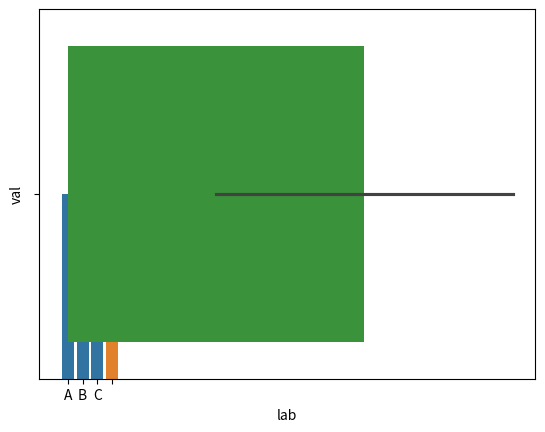

Reproduce this figure in Python.
def plot():
    try:
        import matplotlib.pyplot as plt
        import pandas as pd
        import seaborn as sns
    except ModuleNotFoundError:
        return

    df = pd.DataFrame(
        {"lab": ["A", "B", "C"], "val": [10, 30, 20], "val1": [5, 10, 15]}
    )

    sns.barplot(x="lab", y="val", data=df)
    plt.show()

    sns.barplot(y="val", data=df)
    plt.show()

    sns.barplot(x="val", data=df)
    plt.show()


plot()
